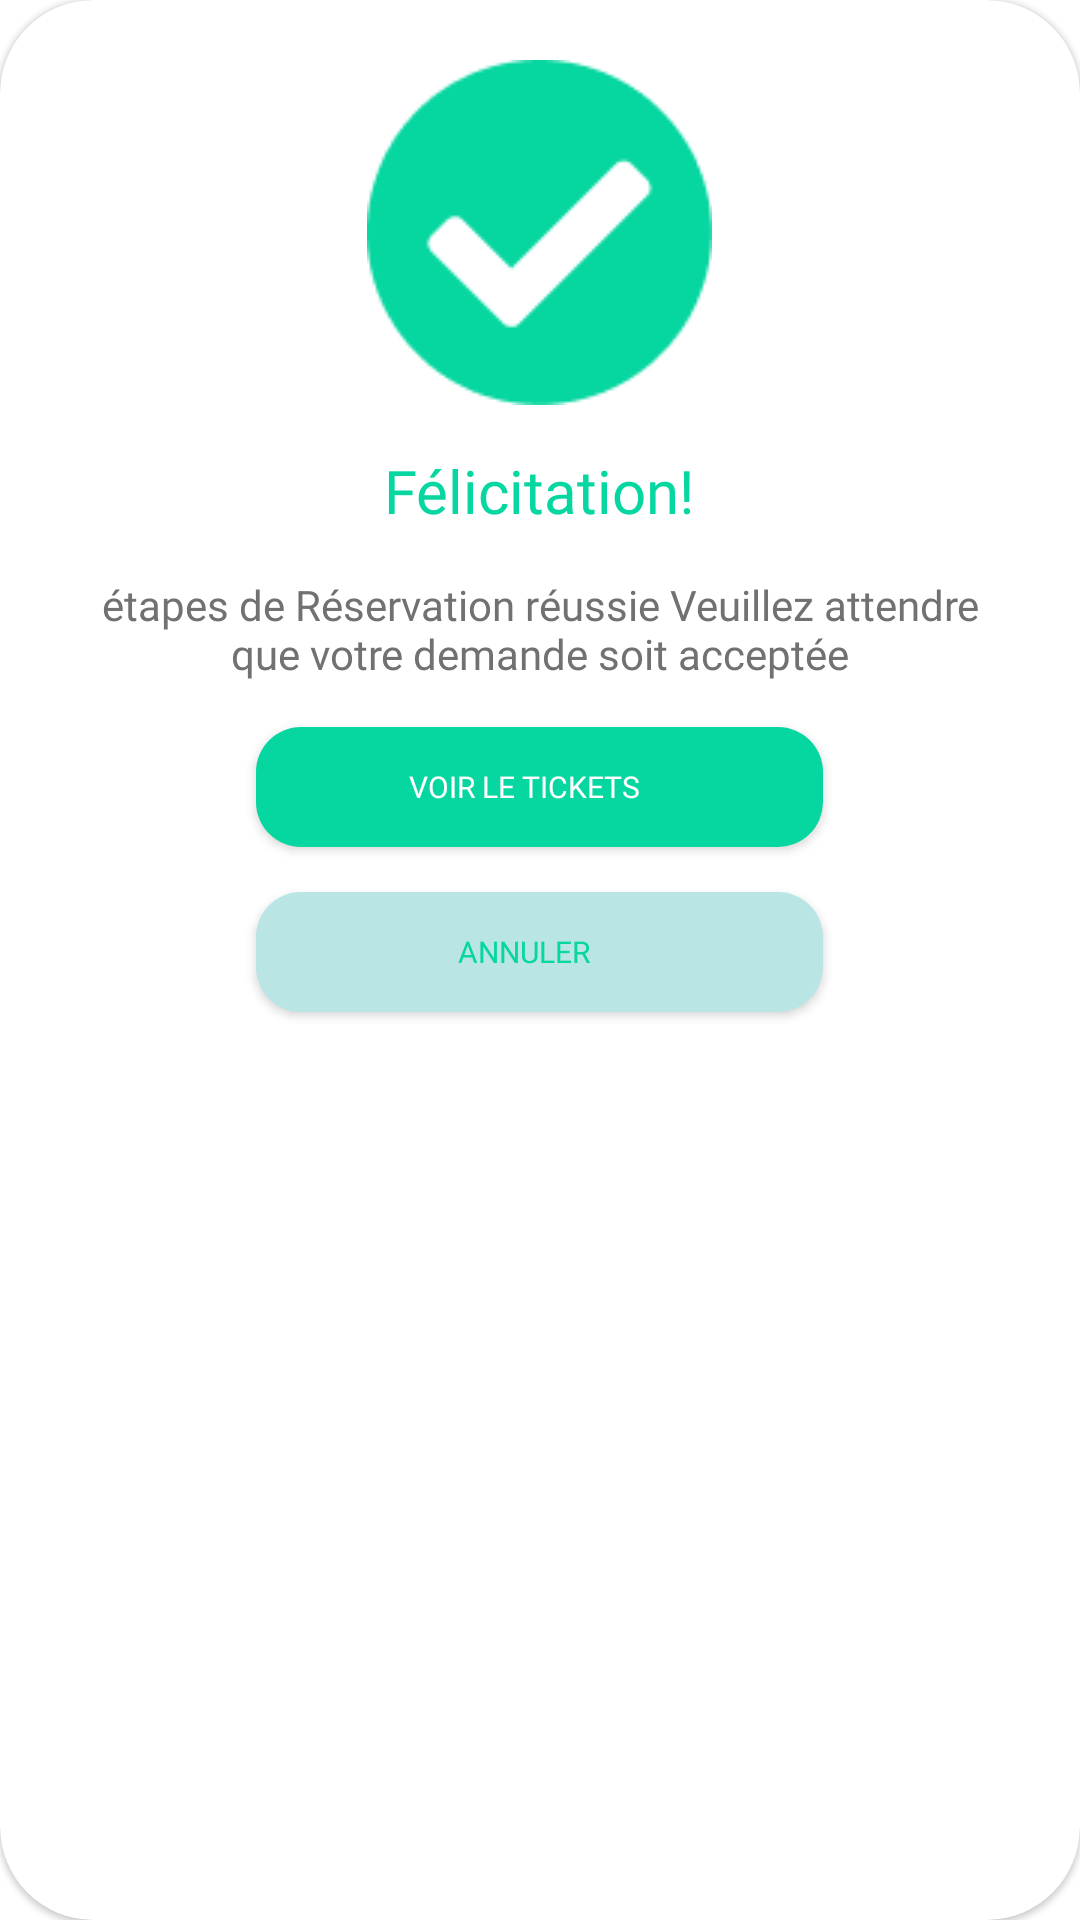

Produce the Android XML layout that renders to this screen, including the resource entries it uses.
<!-- AndroidManifest.xml: application theme Theme.Prj_gestion_centre_mobile -->
<!-- res/layout/activity_popup_reservation.xml -->
<?xml version="1.0" encoding="utf-8"?>
<androidx.cardview.widget.CardView xmlns:android="http://schemas.android.com/apk/res/android"
    xmlns:tools="http://schemas.android.com/tools"
    android:layout_width="269dp"
    android:layout_height="390dp"
    xmlns:app="http://schemas.android.com/apk/res-auto"
    app:cardCornerRadius="31dp"
    app:cardElevation="@dimen/cardview_compat_inset_shadow"
    android:orientation="vertical">


    <LinearLayout
        android:layout_width="match_parent"
        android:layout_height="wrap_content"
        android:gravity="center_horizontal"
        android:orientation="vertical">

        <ImageView
            android:layout_width="114.88dp"
            android:layout_height="114.88dp"
            android:layout_marginTop="20dp"
            android:src="@drawable/vector" />

        <TextView
            android:layout_width="wrap_content"
            android:layout_height="wrap_content"
            android:layout_marginTop="15dp"
            android:fontFamily="@font/poppins_bold"
            android:text="Félicitation!"
            android:textColor="#06D6A0"
            android:textSize="20dp" />

        <TextView
            android:layout_width="wrap_content"
            android:layout_height="wrap_content"
            android:layout_marginLeft="28dp"
            android:layout_marginTop="15dp"
            android:layout_marginRight="28dp"
            android:fontFamily="@font/poppins_regular"
            android:gravity="center"
            android:text="étapes de Réservation réussie Veuillez attendre que votre demande soit acceptée"
            android:textColor="#707271"
            android:textSize="14dp" />

        <androidx.appcompat.widget.AppCompatButton
            android:layout_width="189dp"
            android:layout_height="40dp"
            android:id="@+id/voirtickets"
            android:layout_marginLeft="30dp"
            android:layout_marginTop="15dp"
            android:layout_marginRight="30dp"
            android:background="@drawable/btn_felicitation"
            android:fontFamily="@font/poppins_medium"
            android:paddingRight="10dp"
            android:text="voir le tickets"
            android:textColor="@color/white"
            android:textSize="10dp" />

        <androidx.appcompat.widget.AppCompatButton
            android:layout_width="189dp"
            android:layout_height="40dp"
            android:id="@+id/btnanuller"
            android:layout_marginLeft="30dp"
            android:layout_marginTop="15dp"
            android:layout_marginRight="30dp"
            android:background="@drawable/btn_annuler_reservation"
            android:fontFamily="@font/poppins_medium"
            android:paddingRight="10dp"
            android:layout_marginBottom="10dp"
            android:text="ANNULER"
            android:textColor="@color/green"
            android:textSize="10dp" />

    </LinearLayout>


</androidx.cardview.widget.CardView>
<!-- resources referenced by this layout -->
<resources>
  <color name="green">#06D6A0</color>
  <color name="white">#FFFFFFFF</color>
  <!-- drawable btn_annuler_reservation (drawable) -->
  <?xml version="1.0" encoding="utf-8"?>
  <shape xmlns:android="http://schemas.android.com/apk/res/android"  android:shape="rectangle" android:padding="10dp">
      <solid android:color="#BAE5E5"/>
      <corners android:radius="15dp"/>
  </shape>
  <!-- drawable btn_felicitation (drawable) -->
  <?xml version="1.0" encoding="utf-8"?>
  <shape xmlns:android="http://schemas.android.com/apk/res/android"
      android:shape="rectangle" android:padding="10dp">
  
      <solid android:color="#06D6A0"/>
      <corners android:radius="15dp"/>
  </shape>
  <!-- drawable vector: png bitmap (drawable-v24, 2294 bytes) -->
  <style name="Theme.Prj_gestion_centre_mobile" parent="Theme.MaterialComponents.DayNight.DarkActionBar">
          
          <item name="colorPrimary">@color/blue_mobile</item>
          <item name="colorPrimaryVariant">@color/blue_mobile</item>
          <item name="colorOnPrimary">@color/white</item>
          
          <item name="colorSecondary">@color/teal_200</item>
          <item name="colorSecondaryVariant">@color/teal_700</item>
          <item name="colorOnSecondary">@color/black</item>
          
          <item name="android:statusBarColor">?attr/colorPrimaryVariant</item>
          
      </style>
  <color name="blue_mobile">#5669FF</color>
  <color name="teal_200">#FF03DAC5</color>
  <color name="teal_700">#FF018786</color>
  <color name="black">#FF000000</color>
</resources>
